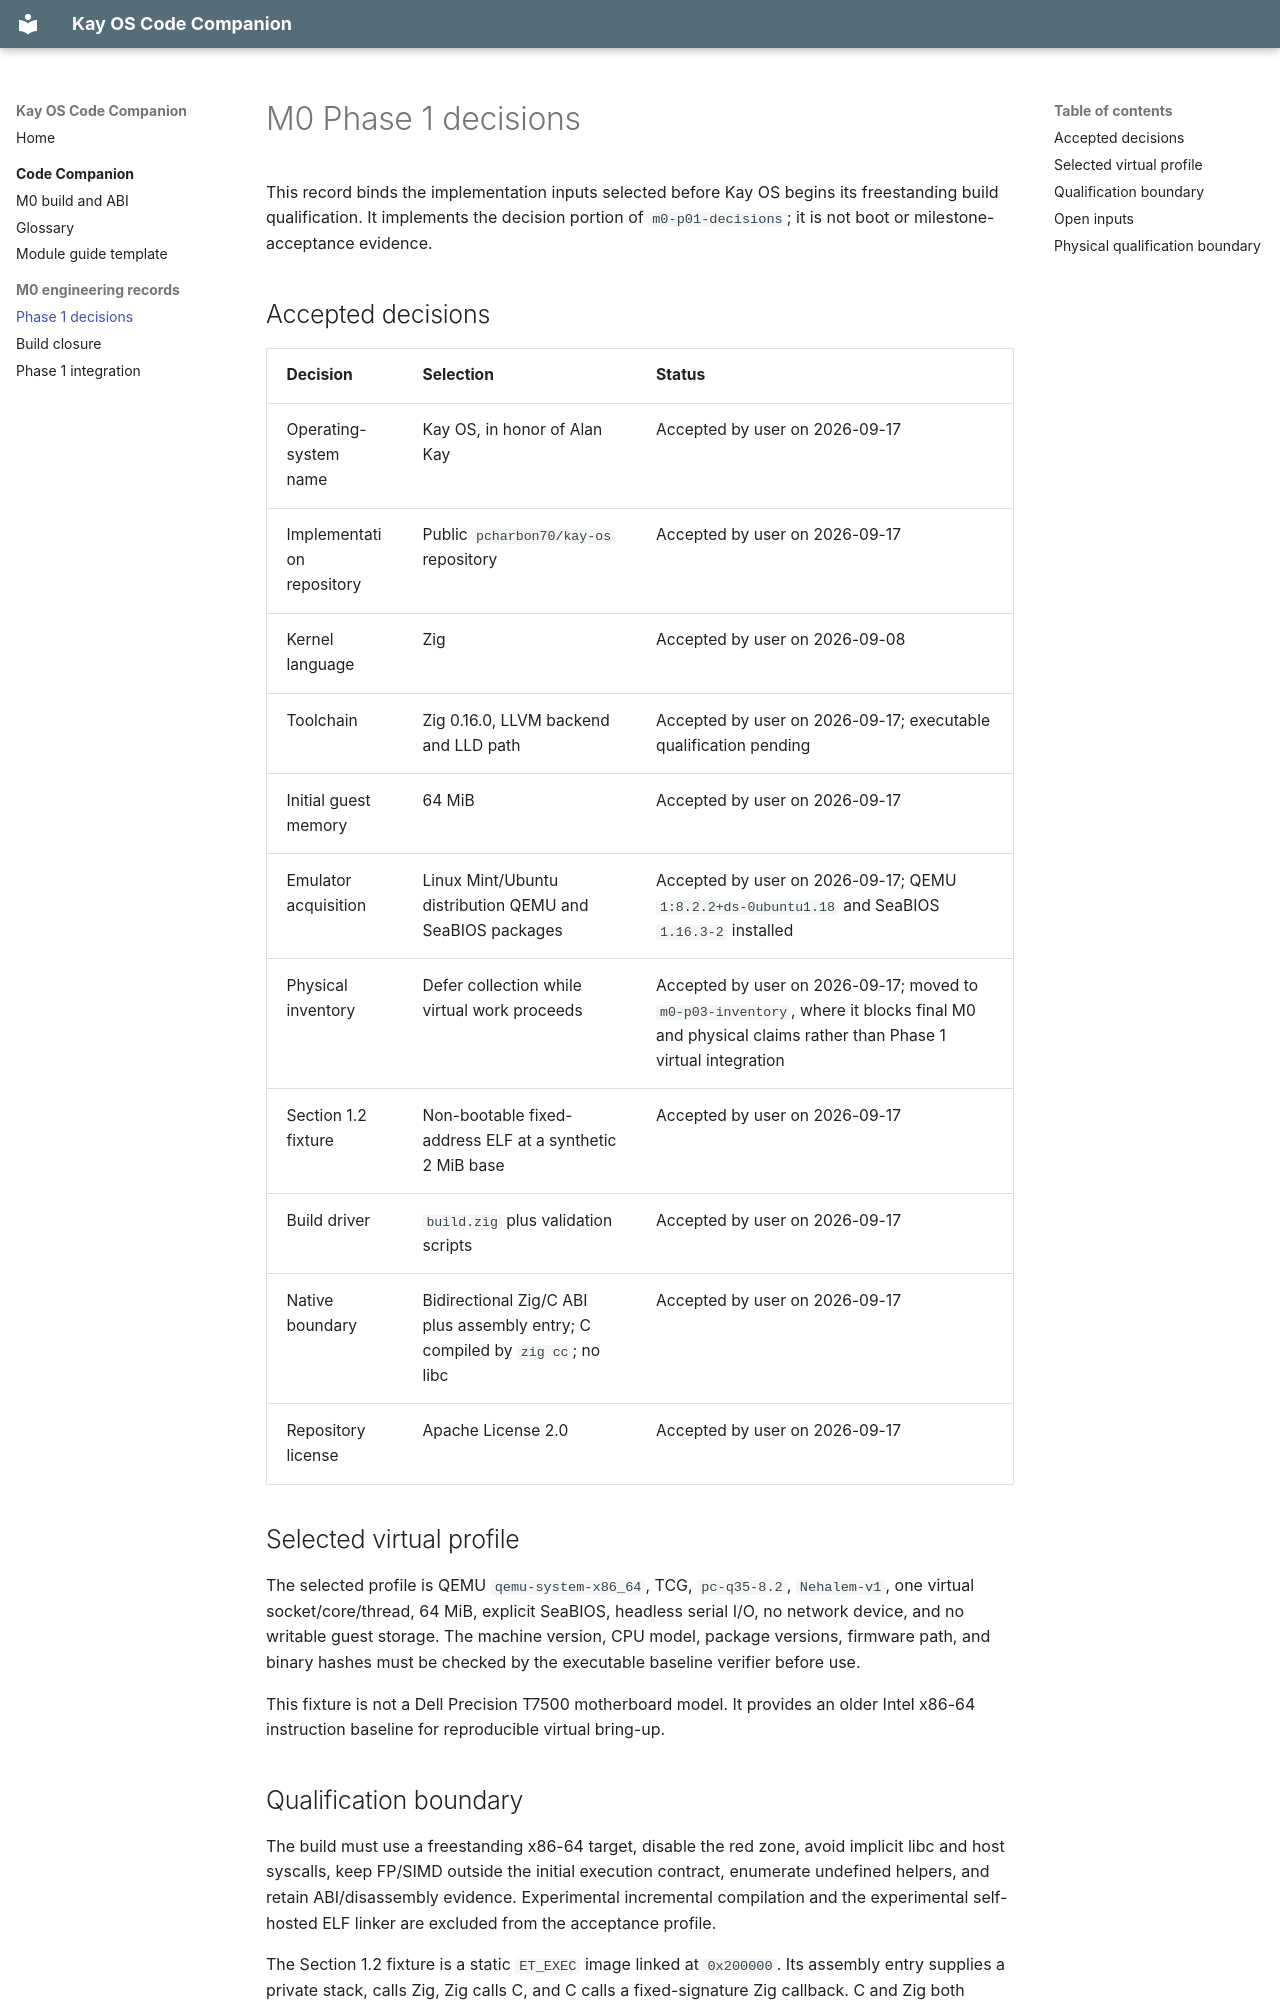

repository: pcharbon70/kay-os · page: m0/phase-01-decisions/index.html · generator: mkdocs

# M0 Phase 1 decisions

This record binds the implementation inputs selected before Kay OS begins its
freestanding build qualification. It implements the decision portion of
`m0-p01-decisions`; it is not boot or milestone-acceptance evidence.

## Accepted decisions

| Decision | Selection | Status |
| --- | --- | --- |
| Operating-system name | Kay OS, in honor of Alan Kay | Accepted by user on 2026-09-17 |
| Implementation repository | Public `pcharbon70/kay-os` repository | Accepted by user on 2026-09-17 |
| Kernel language | Zig | Accepted by user on 2026-09-08 |
| Toolchain | Zig 0.16.0, LLVM backend and LLD path | Accepted by user on 2026-09-17; executable qualification pending |
| Initial guest memory | 64 MiB | Accepted by user on 2026-09-17 |
| Emulator acquisition | Linux Mint/Ubuntu distribution QEMU and SeaBIOS packages | Accepted by user on 2026-09-17; QEMU `1:8.2.2+ds-0ubuntu1.18` and SeaBIOS `1.16.3-2` installed |
| Physical inventory | Defer collection while virtual work proceeds | Accepted by user on 2026-09-17; moved to `m0-p03-inventory`, where it blocks final M0 and physical claims rather than Phase 1 virtual integration |
| Section 1.2 fixture | Non-bootable fixed-address ELF at a synthetic 2 MiB base | Accepted by user on 2026-09-17 |
| Build driver | `build.zig` plus validation scripts | Accepted by user on 2026-09-17 |
| Native boundary | Bidirectional Zig/C ABI plus assembly entry; C compiled by `zig cc`; no libc | Accepted by user on 2026-09-17 |
| Repository license | Apache License 2.0 | Accepted by user on 2026-09-17 |

## Selected virtual profile

The selected profile is QEMU `qemu-system-x86_64`, TCG, `pc-q35-8.2`,
`Nehalem-v1`, one virtual socket/core/thread, 64 MiB, explicit SeaBIOS,
headless serial I/O, no network device, and no writable guest storage. The
machine version, CPU model, package versions, firmware path, and binary hashes
must be checked by the executable baseline verifier before use.

This fixture is not a Dell Precision T7500 motherboard model. It provides an
older Intel x86-64 instruction baseline for reproducible virtual bring-up.

## Qualification boundary

The build must use a freestanding x86-64 target, disable the red zone, avoid
implicit libc and host syscalls, keep FP/SIMD outside the initial execution
contract, enumerate undefined helpers, and retain ABI/disassembly evidence.
Experimental incremental compilation and the experimental self-hosted ELF
linker are excluded from the acceptance profile.

The Section 1.2 fixture is a static `ET_EXEC` image linked at `0x200000`. Its
assembly entry supplies a private stack, calls Zig, Zig calls C, and C calls a
fixed-signature Zig callback. C and Zig both assert the shared record layout.
The fixture is deliberately not bootable and does not settle the Phase 2
loader, image, or firmware handoff.
